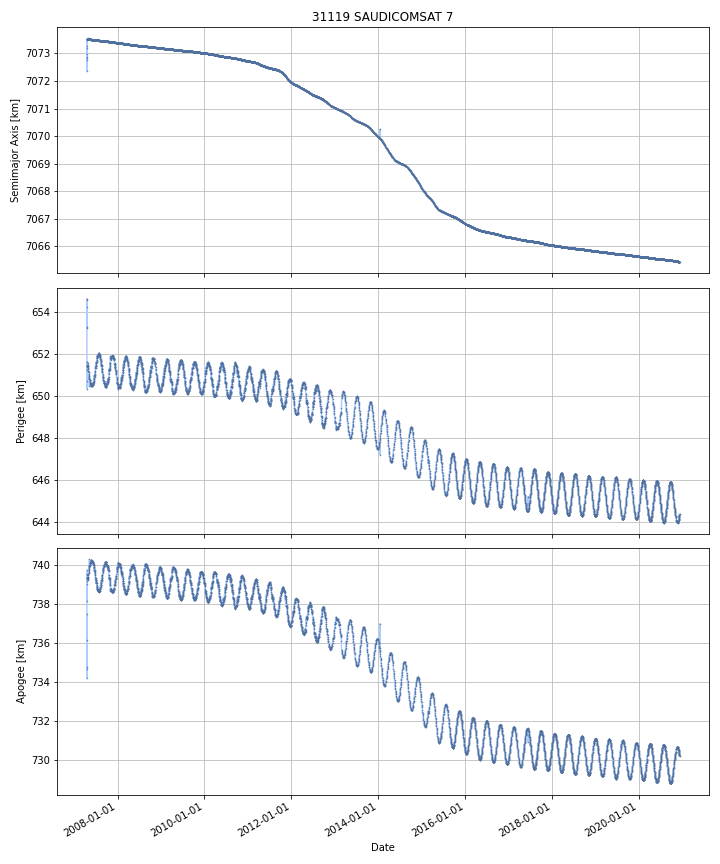

The data file committed next to this chart (first rows):
DATE, SEMIMAJOR_AXIS, PERIAPSIS, APOAPSIS, DOT_SEMIMAJOR_AXIS, DOT_PERIAPSIS, DOT_APOAPSIS
2007-04-18, 7073, 654.4, 734.4, , , 
2007-04-19, 7074, 651.3, 739.5, 0.9948, -3.074, 5.063
2007-04-20, 7074, 651.6, 739.2, 0.01468, 0.2593, -0.2299
2007-04-21, 7074, 651.5, 739.3, 0.001744, -0.1172, 0.1207
2007-04-22, 7074, 651.4, 739.4, -0.00248, -0.02456, 0.0196
2007-04-23, 7074, 651.4, 739.4, -0.002061, -0.01229, 0.008165
2007-04-24, 7074, 651.3, 739.4, -0.000962, -0.0795, 0.07758
2007-04-25, 7074, 651.3, 739.4, -0.000819, 0.003792, -0.00543
2007-04-26, 7074, 651.4, 739.3, -0.0006009, 0.09641, -0.09761
2007-04-27, 7074, 651.5, 739.3, -0.001098, 0.0141, -0.01629
2007-04-28, 7074, 651.5, 739.3, 0.0004953, 0.04571, -0.04472
2007-04-29, 7074, 651.4, 739.4, -0.0006854, -0.09022, 0.08885
2007-04-30, 7074, 651.3, 739.5, -0.0006617, -0.1207, 0.1193
2007-05-01, 7074, 651.2, 739.6, -0.0008556, -0.08656, 0.08485
2007-05-02, 7074, 651.1, 739.6, -0.00117, -0.05316, 0.05082
2007-05-03, 7074, 651.1, 739.7, -0.001062, -0.05886, 0.05673
2007-05-04, 7074, 650.9, 739.9, 0.02766, -0.1801, 0.2355
2007-05-05, 7074, 650.9, 739.9, -0.01461, 0.02338, -0.05261
2007-05-06, 7074, 651, 739.8, -0.01179, 0.04789, -0.07146
2007-05-07, 7074, 650.8, 739.9, -0.002416, -0.1331, 0.1282
2007-05-08, 7074, 650.8, 739.9, -0.001557, -0.0003867, -0.002727
2007-05-09, 7074, 650.9, 739.9, 0.0001039, 0.02729, -0.02708
2007-05-10, 7074, 650.5, 740.2, -0.001229, -0.3447, 0.3423
2007-05-11, 7074, 650.7, 740.1, -0.0009299, 0.1669, -0.1687
2007-05-12, 7074, 650.8, 740, -0.001047, 0.0757, -0.0778
2007-05-13, 7074, 650.8, 740, -0.001747, -0.002856, -0.0006371
2007-05-14, 7074, 650.8, 740, -0.001274, -0.01054, 0.00799
2007-05-15, 7074, 650.7, 740, -0.0004784, -0.007471, 0.006514
2007-05-16, 7074, 650.6, 740.1, -5.3988562285667285e-05, -0.119, 0.1188
2007-05-17, 7074, 650.6, 740.1, 1.7765086340659764e-05, 0.000372, -0.0003365
2007-05-18, 7074, 650.6, 740.2, -0.001024, -0.05938, 0.05733
2007-05-19, 7074, 650.6, 740.2, -0.0002984, 0.01498, -0.01557
2007-05-20, 7074, 650.6, 740.1, -0.0009012, 0.02195, -0.02375
2007-05-21, 7074, 650.6, 740.2, -0.0008284, -0.0445, 0.04285
2007-05-22, 7074, 650.6, 740.2, -0.001182, 0.01848, -0.02085
2007-05-23, 7074, 650.5, 740.2, -0.001335, -0.04151, 0.03884
2007-05-24, 7074, 650.5, 740.2, 0.000206, -0.02396, 0.02437
2007-05-25, 7074, 650.5, 740.2, -0.0009958, -0.01816, 0.01617
2007-05-26, 7074, 650.5, 740.3, -0.0009537, -0.01236, 0.01045
2007-05-27, 7074, 650.5, 740.3, -0.0009368, -0.004205, 0.002332
2007-05-28, 7074, 650.5, 740.2, -0.0003339, 0.01429, -0.01496
2007-05-29, 7074, 650.5, 740.2, -0.0007342, 0.00741, -0.008878
2007-05-30, 7074, 650.5, 740.2, -0.001005, -0.009345, 0.007336
2007-05-31, 7074, 650.5, 740.2, -0.000713, 0.01661, -0.01804
2007-06-01, 7074, 650.5, 740.2, -0.0005353, -0.004078, 0.003007
2007-06-02, 7073, 650.5, 740.2, -0.0004502, 0.01336, -0.01426
2007-06-03, 7073, 650.5, 740.2, -0.000341, 0.001859, -0.002541
2007-06-04, 7073, 650.5, 740.2, -0.0004206, 0.01464, -0.01548
2007-06-05, 7073, 650.6, 740.2, -0.0005219, 0.02496, -0.02601
2007-06-06, 7073, 650.6, 740.2, -0.0005083, -0.005092, 0.004075
2007-06-07, 7073, 650.5, 740.2, -0.001161, -0.007776, 0.005455
2007-06-08, 7073, 650.5, 740.2, -0.0002242, -0.005034, 0.004586
2007-06-09, 7073, 650.6, 740.1, -0.001255, 0.07769, -0.0802
2007-06-10, 7073, 650.6, 740.1, -0.0004083, -0.02352, 0.0227
2007-06-11, 7073, 650.6, 740.1, -0.0005568, -0.0208, 0.01968
2007-06-12, 7073, 650.6, 740.1, -0.0005121, 0.06199, -0.06301
2007-06-13, 7073, 650.7, 740, -0.0004258, 0.06918, -0.07003
2007-06-14, 7073, 650.7, 740, -0.0004694, -0.005119, 0.00418
2007-06-15, 7073, 650.6, 740.1, -0.0004113, -0.05375, 0.05293
2007-06-16, 7073, 650.7, 740, -0.0008495, 0.07349, -0.07519
... 4,925 more rows
